18-way image classification set "coffee_dataset" from GitHub (jujup1t3r/CoFFee); label vocabulary: broken, defect damage, dry cherry, floater, foreign matter, full black, full sour, fungus damage, good, husk, immature, parchment, partial black, partial sour, severe insect damage, shell, slight insect damage, withered.

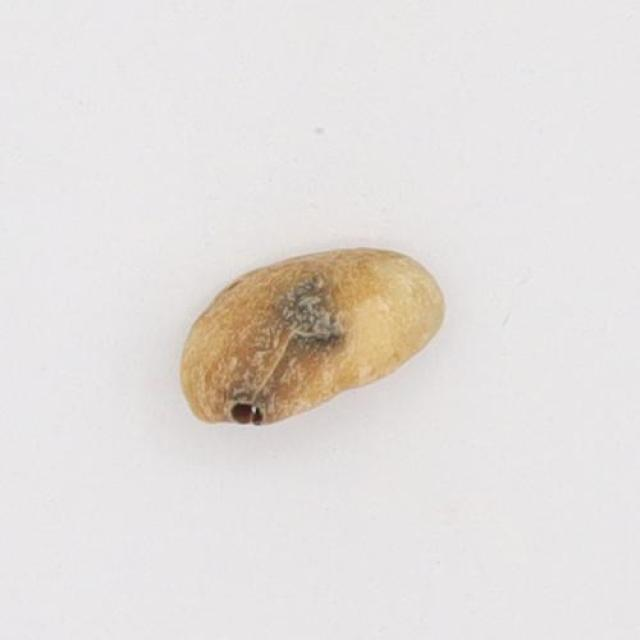
Label: severe insect damage

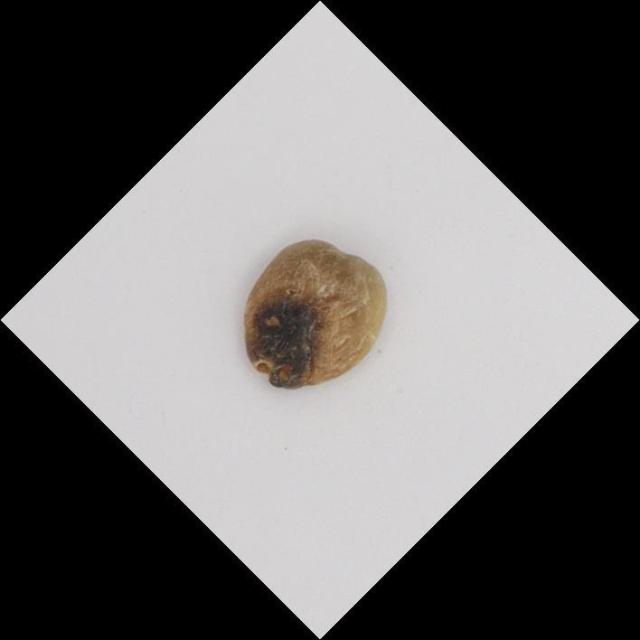
Label: partial black

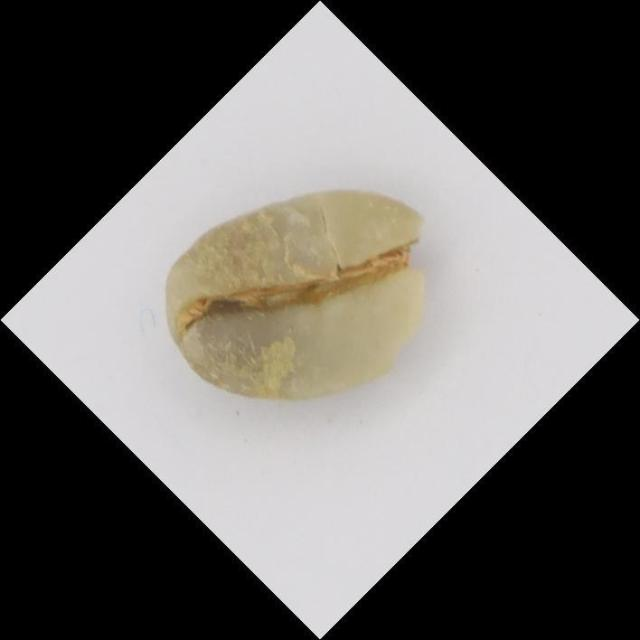
Label: broken

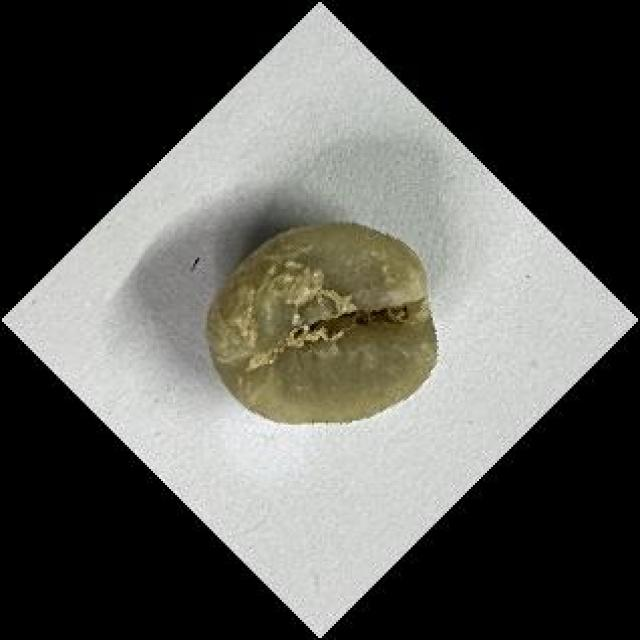
Label: good

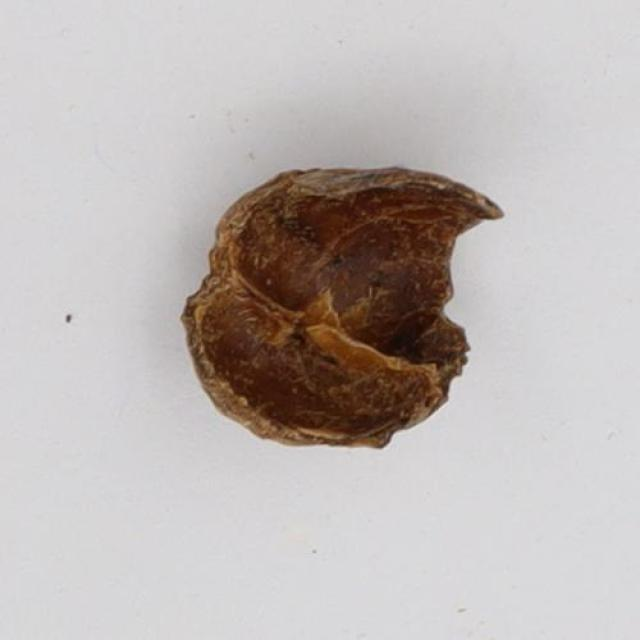
Label: husk

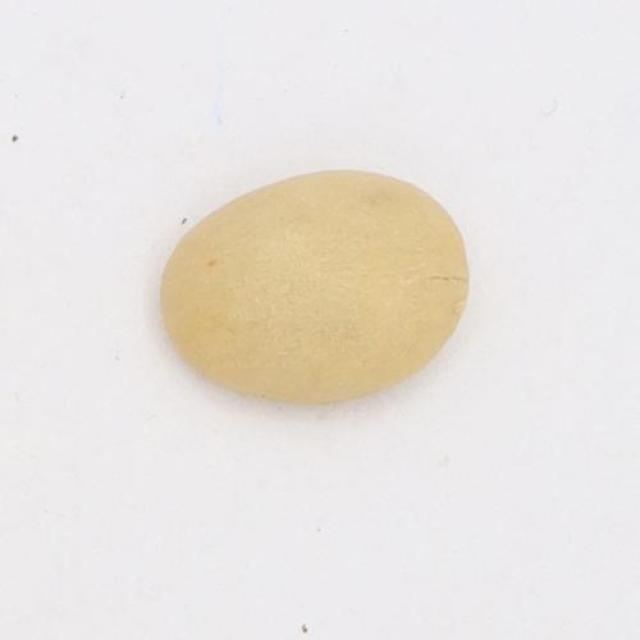
Label: parchment
